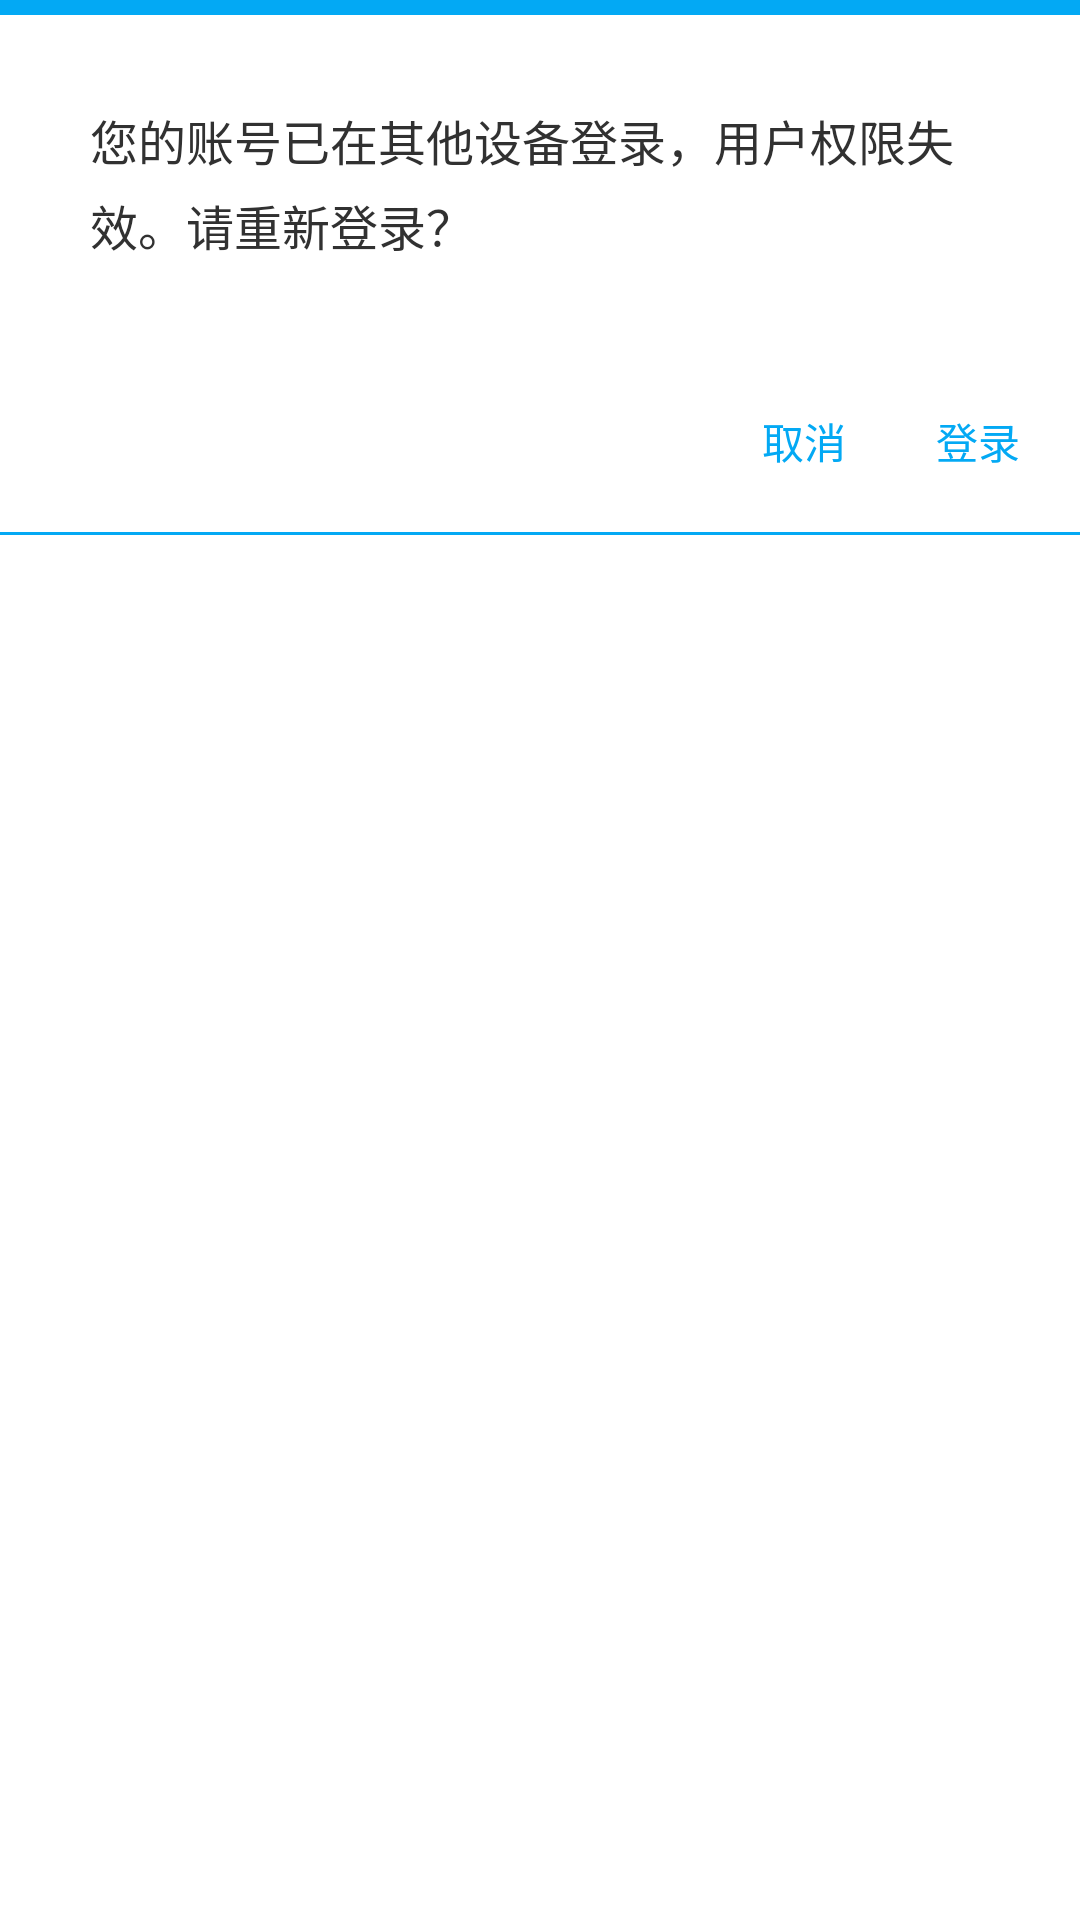

Produce the Android XML layout that renders to this screen, including the resource entries it uses.
<!-- AndroidManifest.xml: application theme AppTheme -->
<!-- res/layout/layout_dialog_user_auth_error.xml -->
<?xml version="1.0" encoding="utf-8"?>
<layout>
    <data>
        <variable
            name="utils"
            type="com.cloudcreativity.peoplepass.utils.AuthDialogUtils" />
    </data>
    <LinearLayout xmlns:android="http://schemas.android.com/apk/res/android"
        android:orientation="vertical" android:layout_width="match_parent"
        android:layout_height="wrap_content"
        android:background="@color/white"
        android:layout_margin="20dp">
        <View
            android:layout_width="match_parent"
            android:layout_height="5dp"
            android:background="@color/colorPrimary"/>
        <TextView
            android:padding="30dp"
            android:layout_width="match_parent"
            android:layout_height="wrap_content"
            android:lineSpacingExtra="5dp"
            android:text="@string/str_user_auth_error"
            android:textSize="16sp"
            android:textColor="@color/gray_313131"/>
        <LinearLayout
            android:gravity="end"
            android:padding="10dp"
            android:layout_width="match_parent"
            android:layout_height="wrap_content">
            <TextView
                android:onClick="@{(view)->utils.onCancelClick(view)}"
                android:id="@+id/tv_cancel"
                android:layout_width="wrap_content"
                android:layout_height="wrap_content"
                android:padding="10dp"
                android:textSize="14sp"
                android:textColor="@color/colorPrimary"
                android:text="@string/str_cancel"/>
            <TextView
                android:onClick="@{(view)->utils.onLoginClick(view)}"
                android:id="@+id/tv_login"
                android:layout_marginStart="10dp"
                android:padding="10dp"
                android:layout_width="wrap_content"
                android:layout_height="wrap_content"
                android:textSize="14sp"
                android:textColor="@color/colorPrimary"
                android:text="@string/str_login"/>
        </LinearLayout>
        <View
            android:layout_width="match_parent"
            android:layout_height="1dp"
            android:background="@color/colorPrimary"/>
    </LinearLayout>
</layout>
<!-- resources referenced by this layout -->
<resources>
  <color name="colorPrimary">#03a9f4</color>
  <color name="gray_313131">#313131</color>
  <color name="white">#ffffff</color>
  <string name="str_cancel">取消</string>
  <string name="str_login">登录</string>
  <string name="str_user_auth_error">您的账号已在其他设备登录，用户权限失效。请重新登录？</string>
  <style name="AppTheme" parent="Theme.AppCompat.Light.NoActionBar">
          
          <item name="colorPrimary">@color/colorPrimary</item>
          <item name="colorPrimaryDark">@color/colorPrimaryDark</item>
          <item name="colorAccent">@color/colorAccent</item>
          <item name="android:windowBackground">@color/gray_f1f1f1</item>
      </style>
  <color name="colorPrimaryDark">#0288d1</color>
  <color name="colorAccent">#f9a053</color>
  <color name="gray_f1f1f1">#e5e5e5</color>
</resources>
